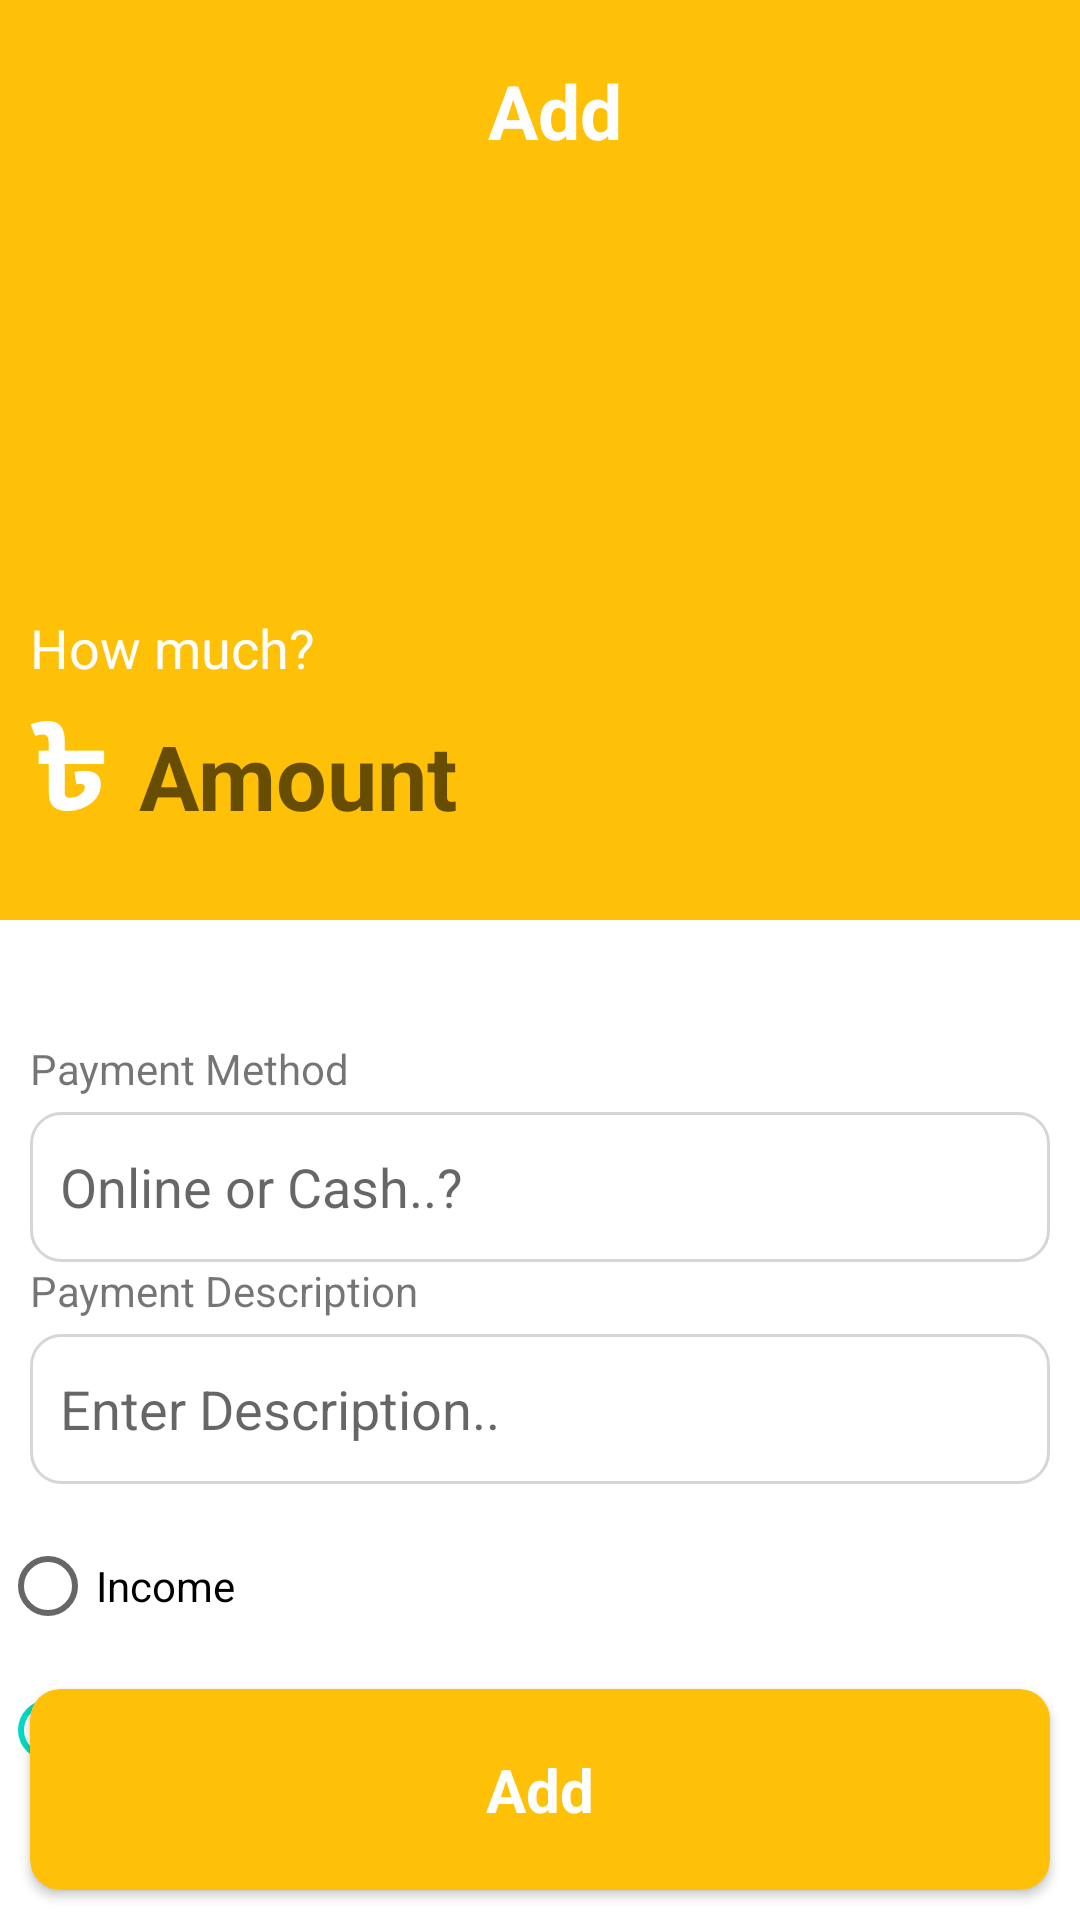

This screen was rendered from an Android layout file. Write that file and the resources it references.
<!-- AndroidManifest.xml: application theme Theme.DailyExpenceManager -->
<!-- res/layout/activity_add.xml -->
<?xml version="1.0" encoding="utf-8"?>
<RelativeLayout xmlns:android="http://schemas.android.com/apk/res/android"
    xmlns:app="http://schemas.android.com/apk/res-auto"
    xmlns:tools="http://schemas.android.com/tools"
    android:layout_width="match_parent"
    android:layout_height="match_parent"
    tools:context=".AddActivity">

    <LinearLayout
        android:layout_width="match_parent"
        android:layout_height="wrap_content"
        android:orientation="vertical"
        >
        <LinearLayout
            android:orientation="vertical"
            android:layout_width="match_parent"
            android:layout_height="wrap_content"
            android:background="#FFC107"
            android:layout_marginBottom="30dp"
            android:paddingLeft="10dp">
            <RelativeLayout
                android:layout_marginTop="20dp"
                android:layout_width="match_parent"
                android:layout_height="wrap_content">
                <ImageView
                    android:id="@+id/backbtn"
                    android:src="@drawable/ic_baseline_arrow_back_ios_24"
                    android:layout_width="wrap_content"
                    android:layout_height="wrap_content"
                    android:layout_centerVertical="true"
                    app:tint="@color/white" />
                <TextView
                    android:text="Add"
                    android:textSize="25sp"
                    android:textColor="@color/white"
                    android:layout_centerHorizontal="true"
                    android:textStyle="bold"
                    android:layout_width="wrap_content"
                    android:layout_height="wrap_content"/>
            </RelativeLayout>
            <LinearLayout
                android:layout_marginTop="150dp"
                android:layout_marginBottom="20dp"
                android:orientation="vertical"
                android:layout_width="match_parent"
                android:layout_height="wrap_content">

                <TextView
                    android:layout_width="wrap_content"
                    android:layout_height="wrap_content"
                    android:text="How much?"
                    android:textSize="18dp"
                    android:textColor="@color/white"/>
                <LinearLayout
                    android:orientation="horizontal"
                    android:layout_width="match_parent"
                    android:layout_height="wrap_content">
                    <TextView
                        android:textSize="40dp"
                        android:textStyle="bold"
                        android:text="৳"
                        android:textColor="@color/white"
                        android:layout_width="wrap_content"
                        android:layout_height="wrap_content"
                        />
                    <EditText
                        android:inputType="number"
                        android:id="@+id/amount"
                        android:textSize="30dp"
                        android:textStyle="bold"
                        android:hint="Amount"
                        android:layout_marginLeft="10dp"
                        android:textColor="@color/white"
                        android:layout_width="wrap_content"
                        android:layout_height="wrap_content"
                        android:background="@android:color/transparent"
                        />

                </LinearLayout>
            </LinearLayout>
        </LinearLayout>
        <LinearLayout
            android:layout_width="match_parent"
            android:layout_height="wrap_content"
            android:orientation="vertical"
            android:padding="10dp"
            >
            <TextView
                android:layout_width="wrap_content"
                android:layout_height="wrap_content"
                android:text="Payment Method"
                />
            <EditText
                android:id="@+id/payment_type"
                android:layout_width="match_parent"
                android:hint="Online or Cash..?"
                android:padding="10dp"
                android:layout_height="50dp"
                android:layout_marginTop="5dp"
                android:background="@drawable/stroke"/>

            <TextView
                android:layout_width="wrap_content"
                android:layout_height="wrap_content"
                android:text="Payment Description"
                />
            <EditText
                android:id="@+id/description"
                android:layout_width="match_parent"
                android:hint="Enter Description.."
                android:padding="10dp"
                android:layout_height="50dp"
                android:layout_marginTop="5dp"
                android:background="@drawable/stroke"/>

        </LinearLayout>
        <RadioGroup
            android:layout_width="match_parent"
            android:layout_height="wrap_content"
            android:id="@+id/radio_group">
            <RadioButton
                android:layout_width="wrap_content"
                android:layout_height="wrap_content"
                android:text="Income"
                android:id="@+id/income_radio"
                />
            <RadioButton
                android:layout_width="wrap_content"
                android:layout_height="wrap_content"
                android:text="Expense"
                android:id="@+id/expense_radio"
                android:checked="true"
                />

        </RadioGroup>

    </LinearLayout>

    <androidx.cardview.widget.CardView
        android:layout_width="match_parent"
        android:layout_height="wrap_content"
        android:layout_alignParentBottom="true"
        android:layout_marginStart="10dp"
        android:layout_marginTop="10dp"
        android:layout_marginEnd="10dp"
        android:layout_marginBottom="10dp"
        android:backgroundTint="#FFC107"
        app:cardCornerRadius="10dp">

        <TextView
            android:id="@+id/add_button"
            android:layout_width="wrap_content"
            android:layout_height="wrap_content"
            android:layout_gravity="center"
            android:padding="20dp"
            android:text="Add"
            android:textColor="@color/white"
            android:textSize="20sp"
            android:textStyle="bold" />

    </androidx.cardview.widget.CardView>


</RelativeLayout>
<!-- resources referenced by this layout -->
<resources>
  <!-- drawable stroke (drawable) -->
  <?xml version="1.0" encoding="utf-8"?>
  <shape xmlns:android="http://schemas.android.com/apk/res/android">
      <stroke android:color="#D6D6D6" android:width="1dp"/>
      <corners android:radius="10dp"/>
  </shape>
  <style name="Theme.DailyExpenceManager" parent="Theme.MaterialComponents.DayNight.DarkActionBar">
          
          <item name="colorPrimary">@color/purple_500</item>
          <item name="colorPrimaryVariant">@color/purple_700</item>
          <item name="colorOnPrimary">@color/white</item>
          
          <item name="colorSecondary">@color/teal_200</item>
          <item name="colorSecondaryVariant">@color/teal_700</item>
          <item name="colorOnSecondary">@color/black</item>
          
          <item name="android:statusBarColor">?attr/colorPrimaryVariant</item>
          
      </style>
  <!-- not gathered from this repository: default colours our renderer supplied (Android Studio template values) -->
  <color name="purple_500">#FF6200EE</color>
  <color name="purple_700">#FF3700B3</color>
  <color name="teal_200">#FF03DAC5</color>
  <color name="teal_700">#FF018786</color>
  <color name="black">#FF000000</color>
  <color name="white">#FFFFFFFF</color>
</resources>
